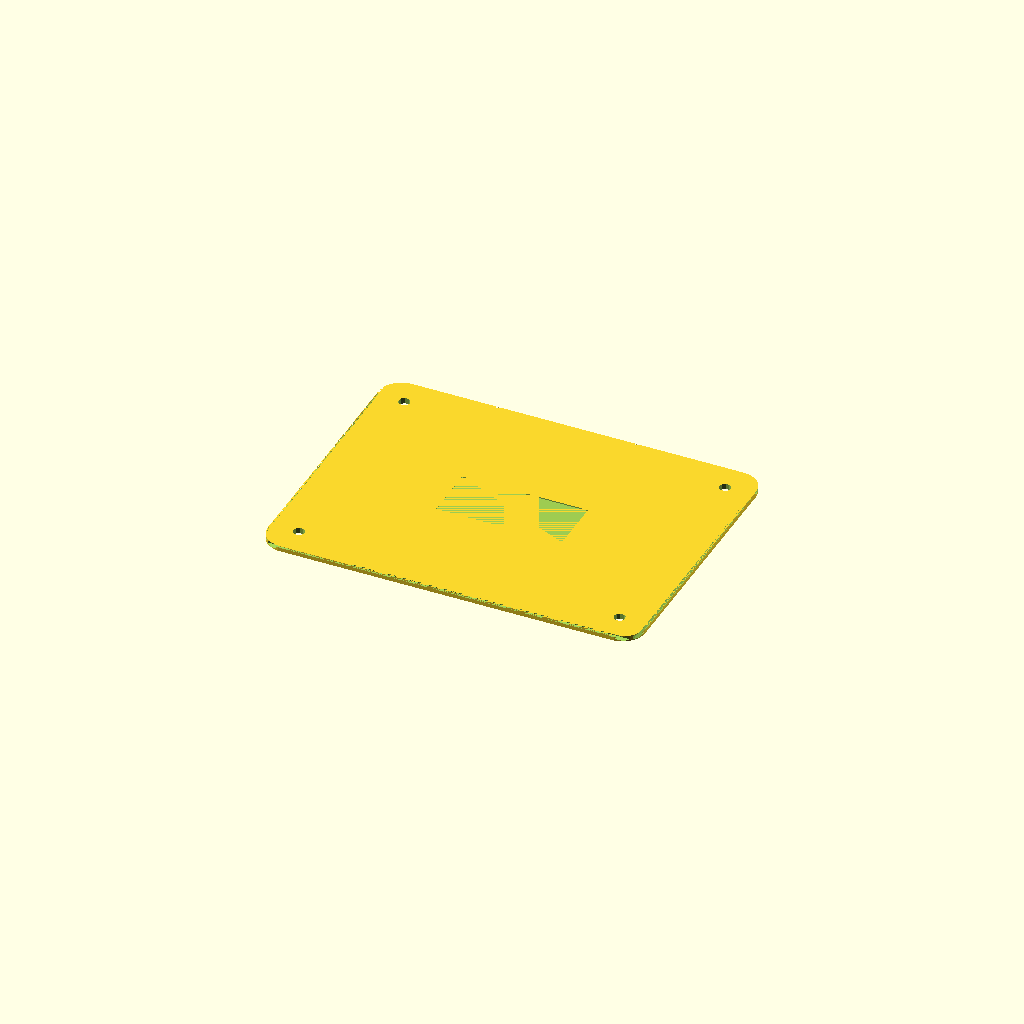
Cell 1 — every parameter at its default value.
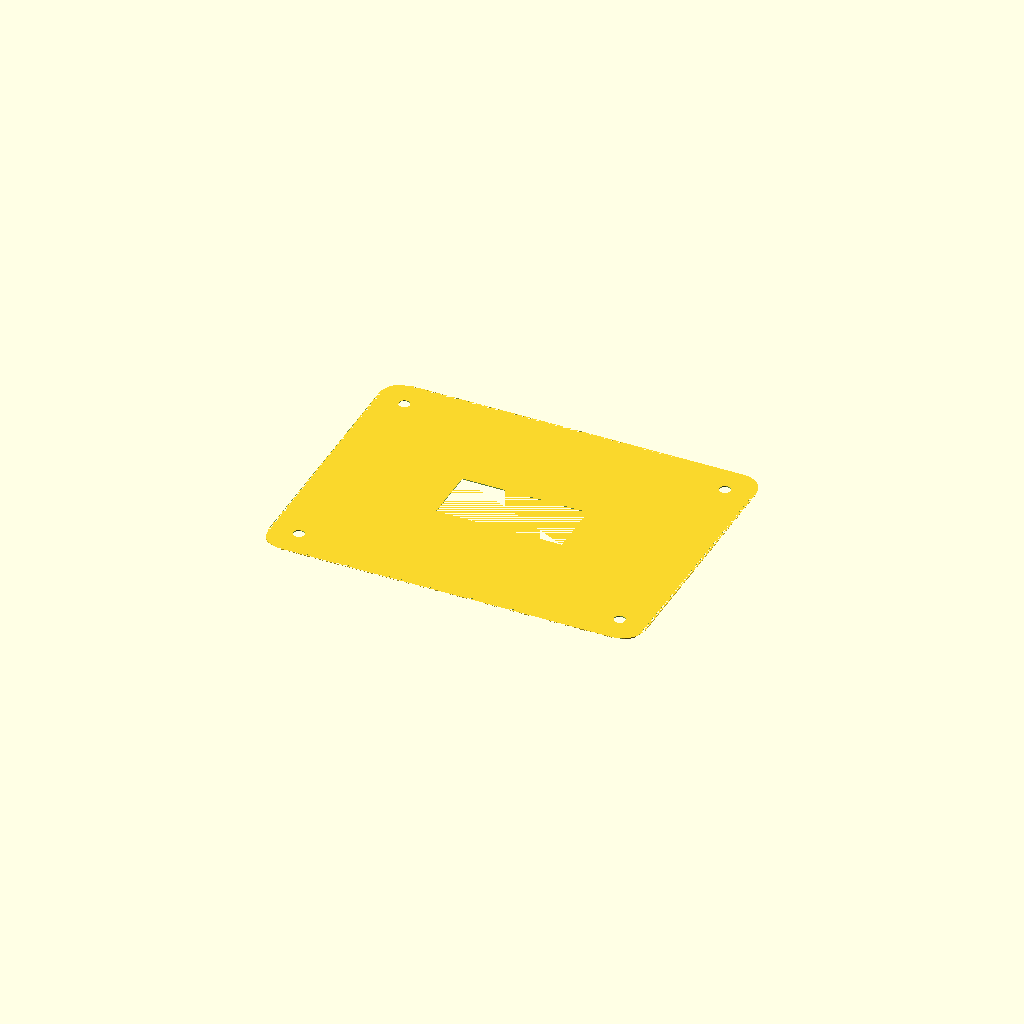
Cell 2: the same model with sheet_thickness = 0.5.
One fixed orthographic camera (rotation 55°, 0°, 25°; colour scheme Cornfield) for every cell.
Source of the model, results/nopscadlib/ablations/no_retrieval/scad/sheet__PMMA10.scad:
// Parameters
sheet_length = 200; //[100:400:1]
sheet_width = 150; //[75:300:1]
sheet_thickness = 3; //[1.5:6:0.5]
corner_radius = 12; //[6:24:1]
hole_diameter = 6; //[3:12:0.5]
hole_edge_offset = 15; //[8:30:1]
edge_overlap = 1; //[0.5:2:0.5]
chamfer_size = 1; //[0.5:3:0.5]
fillet_radius = 1.5; //[0.5:4:0.5]
surface_text_depth = 0.6; //[0.2:1.5:0.1]

// Base Shapes
module sheet_body() {
  cube([sheet_length, sheet_width, sheet_thickness], center=true);
}

module rounded_corners() {
  union() {
    cube([sheet_length - 2*corner_radius, sheet_width, sheet_thickness], center=true);
    cube([sheet_length, sheet_width - 2*corner_radius, sheet_thickness], center=true);
    translate([sheet_length/2 - corner_radius, sheet_width/2 - corner_radius, 0])
      cylinder(r=corner_radius, h=sheet_thickness, center=true);
    translate([-sheet_length/2 + corner_radius, sheet_width/2 - corner_radius, 0])
      cylinder(r=corner_radius, h=sheet_thickness, center=true);
    translate([-sheet_length/2 + corner_radius, -sheet_width/2 + corner_radius, 0])
      cylinder(r=corner_radius, h=sheet_thickness, center=true);
    translate([sheet_length/2 - corner_radius, -sheet_width/2 + corner_radius, 0])
      cylinder(r=corner_radius, h=sheet_thickness, center=true);
  }
}

module mounting_holes() {
  union() {
    translate([sheet_length/2 - hole_edge_offset, sheet_width/2 - hole_edge_offset, 0])
      cylinder(r=hole_diameter/2, h=sheet_thickness + 2*edge_overlap, center=true);
    translate([-sheet_length/2 + hole_edge_offset, sheet_width/2 - hole_edge_offset, 0])
      cylinder(r=hole_diameter/2, h=sheet_thickness + 2*edge_overlap, center=true);
    translate([-sheet_length/2 + hole_edge_offset, -sheet_width/2 + hole_edge_offset, 0])
      cylinder(r=hole_diameter/2, h=sheet_thickness + 2*edge_overlap, center=true);
    translate([sheet_length/2 - hole_edge_offset, -sheet_width/2 + hole_edge_offset, 0])
      cylinder(r=hole_diameter/2, h=sheet_thickness + 2*edge_overlap, center=true);
  }
}

module chamfer_edges() {
  union() {
    translate([0, sheet_width/2 - chamfer_size/2, sheet_thickness/2 - chamfer_size/2])
      cube([sheet_length + 2*edge_overlap, chamfer_size, chamfer_size], center=true);
    translate([0, -sheet_width/2 + chamfer_size/2, sheet_thickness/2 - chamfer_size/2])
      cube([sheet_length + 2*edge_overlap, chamfer_size, chamfer_size], center=true);
    translate([sheet_length/2 - chamfer_size/2, 0, sheet_thickness/2 - chamfer_size/2])
      cube([chamfer_size, sheet_width + 2*edge_overlap, chamfer_size], center=true);
    translate([-sheet_length/2 + chamfer_size/2, 0, sheet_thickness/2 - chamfer_size/2])
      cube([chamfer_size, sheet_width + 2*edge_overlap, chamfer_size], center=true);
  }
}

module fillet_edges() {
  union() {
    translate([0, sheet_width/2 - fillet_radius, sheet_thickness/2 - fillet_radius])
      rotate([0, 90, 0]) cylinder(r=fillet_radius, h=sheet_length + 2*edge_overlap, center=true);
    translate([0, -sheet_width/2 + fillet_radius, sheet_thickness/2 - fillet_radius])
      rotate([0, 90, 0]) cylinder(r=fillet_radius, h=sheet_length + 2*edge_overlap, center=true);
    translate([sheet_length/2 - fillet_radius, 0, sheet_thickness/2 - fillet_radius])
      rotate([90, 0, 0]) cylinder(r=fillet_radius, h=sheet_width + 2*edge_overlap, center=true);
    translate([-sheet_length/2 + fillet_radius, 0, sheet_thickness/2 - fillet_radius])
      rotate([90, 0, 0]) cylinder(r=fillet_radius, h=sheet_width + 2*edge_overlap, center=true);
  }
}

module surface_text() {
  translate([0, 0, sheet_thickness/2 - surface_text_depth/2])
    cube([sheet_length/3, sheet_width/5, surface_text_depth], center=true);
}

// Final Model
difference() {
  intersection() {
    sheet_body();
    rounded_corners();
  }
  mounting_holes();
  chamfer_edges();
  fillet_edges();
  surface_text();
}
Parameter table extracted from the source (name, type, default, range or options):
sheet_length: number, default 200, range 1 to 100, step 400
sheet_width: number, default 150, range 1 to 75, step 300
sheet_thickness: number, default 3, range 0.5 to 1.5, step 6
corner_radius: number, default 12, range 1 to 6, step 24
hole_diameter: number, default 6, range 0.5 to 3, step 12
hole_edge_offset: number, default 15, range 1 to 8, step 30
edge_overlap: number, default 1, range 0.5 to 0.5, step 2
chamfer_size: number, default 1, range 0.5 to 0.5, step 3
fillet_radius: number, default 1.5, range 0.5 to 0.5, step 4
surface_text_depth: number, default 0.6, range 0.1 to 0.2, step 1.5
